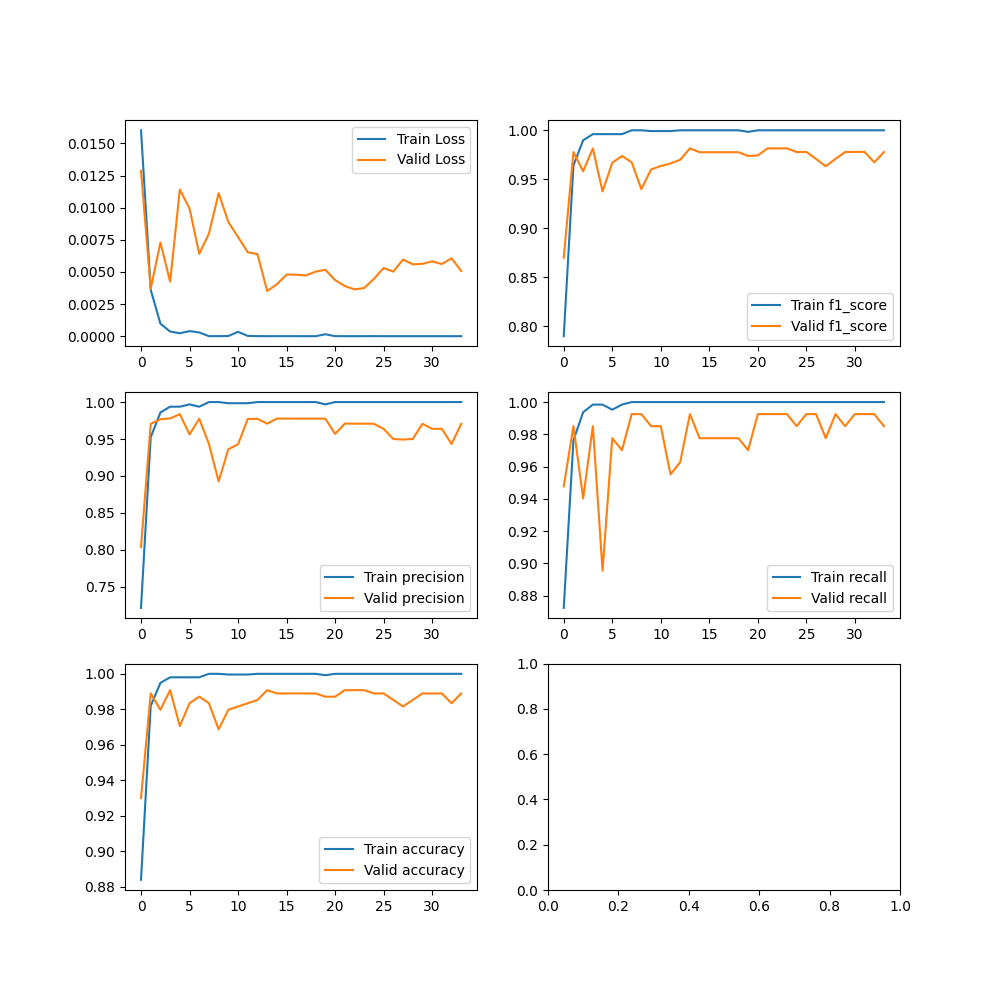

Data behind this chart, as committed beside it:
Train Loss, Valid Loss, Train precision, Valid precision, Train accuracy, Valid accuracy, Train f1_score, Valid f1_score, Train recall, Valid recall
0.01602, 0.01287, 0.7214, 0.8038, 0.8839, 0.93, 0.7897, 0.8699, 0.8724, 0.9478
0.003606, 0.003687, 0.9524, 0.9706, 0.9819, 0.989, 0.9642, 0.9778, 0.9764, 0.9851
0.0009725, 0.007291, 0.9859, 0.9767, 0.9949, 0.9797, 0.9898, 0.9582, 0.9937, 0.9403
0.0003615, 0.004241, 0.9937, 0.9778, 0.998, 0.9908, 0.9961, 0.9814, 0.9984, 0.9851
0.0002274, 0.01141, 0.9937, 0.9836, 0.998, 0.9705, 0.9961, 0.9375, 0.9984, 0.8955
0.0003959, 0.009934, 0.9968, 0.9562, 0.998, 0.9834, 0.9961, 0.9668, 0.9953, 0.9776
0.0002903, 0.006411, 0.9937, 0.9774, 0.998, 0.9871, 0.9961, 0.9738, 0.9984, 0.9701
1.2745283188936277e-06, 0.007992, 1.0, 0.9433, 1.0, 0.9834, 1.0, 0.9673, 1.0, 0.9925
1.9661844684302833e-06, 0.01113, 1.0, 0.8926, 1.0, 0.9687, 1.0, 0.9399, 1.0, 0.9925
1.308746763895065e-05, 0.008885, 0.9984, 0.9362, 0.9996, 0.9797, 0.9992, 0.96, 1.0, 0.9851
0.0003388, 0.007715, 0.9984, 0.9429, 0.9996, 0.9816, 0.9992, 0.9635, 1.0, 0.9851
2.1342259975309997e-05, 0.006532, 0.9984, 0.9771, 0.9996, 0.9834, 0.9992, 0.966, 1.0, 0.9552
3.1020647739913516e-06, 0.006387, 1.0, 0.9773, 1.0, 0.9853, 1.0, 0.9699, 1.0, 0.9627
3.43561507515185e-07, 0.003515, 1.0, 0.9708, 1.0, 0.9908, 1.0, 0.9815, 1.0, 0.9925
5.202136853383795e-07, 0.004037, 1.0, 0.9776, 1.0, 0.989, 1.0, 0.9776, 1.0, 0.9776
6.814548698045273e-07, 0.004796, 1.0, 0.9776, 1.0, 0.989, 1.0, 0.9776, 1.0, 0.9776
4.836241890911203e-07, 0.00478, 1.0, 0.9776, 1.0, 0.989, 1.0, 0.9776, 1.0, 0.9776
9.378222661286955e-08, 0.00473, 1.0, 0.9776, 1.0, 0.989, 1.0, 0.9776, 1.0, 0.9776
1.1305660005975003e-07, 0.005025, 1.0, 0.9776, 1.0, 0.989, 1.0, 0.9776, 1.0, 0.9776
0.0001507, 0.005161, 0.9969, 0.9774, 0.9992, 0.9871, 0.9984, 0.9738, 1.0, 0.9701
1.4456695638391983e-06, 0.004364, 1.0, 0.9568, 1.0, 0.9871, 1.0, 0.9744, 1.0, 0.9925
1.6633468669528407e-07, 0.003903, 1.0, 0.9708, 1.0, 0.9908, 1.0, 0.9815, 1.0, 0.9925
1.7523459838532288e-07, 0.003642, 1.0, 0.9708, 1.0, 0.9908, 1.0, 0.9815, 1.0, 0.9925
6.907920825517204e-08, 0.003748, 1.0, 0.9708, 1.0, 0.9908, 1.0, 0.9815, 1.0, 0.9925
3.686378392389753e-06, 0.004462, 1.0, 0.9706, 1.0, 0.989, 1.0, 0.9778, 1.0, 0.9851
4.1130603369940014e-07, 0.005306, 1.0, 0.9638, 1.0, 0.989, 1.0, 0.9779, 1.0, 0.9925
5.357065035544048e-08, 0.005022, 1.0, 0.95, 1.0, 0.9853, 1.0, 0.9708, 1.0, 0.9925
1.2197382635622072e-07, 0.005964, 1.0, 0.9493, 1.0, 0.9816, 1.0, 0.9632, 1.0, 0.9776
2.8895428497279906e-07, 0.005596, 1.0, 0.95, 1.0, 0.9853, 1.0, 0.9708, 1.0, 0.9925
2.0847384200511502e-07, 0.005628, 1.0, 0.9706, 1.0, 0.989, 1.0, 0.9778, 1.0, 0.9851
6.75441626441364e-08, 0.005823, 1.0, 0.9638, 1.0, 0.989, 1.0, 0.9779, 1.0, 0.9925
3.0469285262867974e-08, 0.005615, 1.0, 0.9638, 1.0, 0.989, 1.0, 0.9779, 1.0, 0.9925
2.3469775453624272e-08, 0.006062, 1.0, 0.9433, 1.0, 0.9834, 1.0, 0.9673, 1.0, 0.9925
7.08161418216387e-08, 0.005073, 1.0, 0.9706, 1.0, 0.989, 1.0, 0.9778, 1.0, 0.9851
